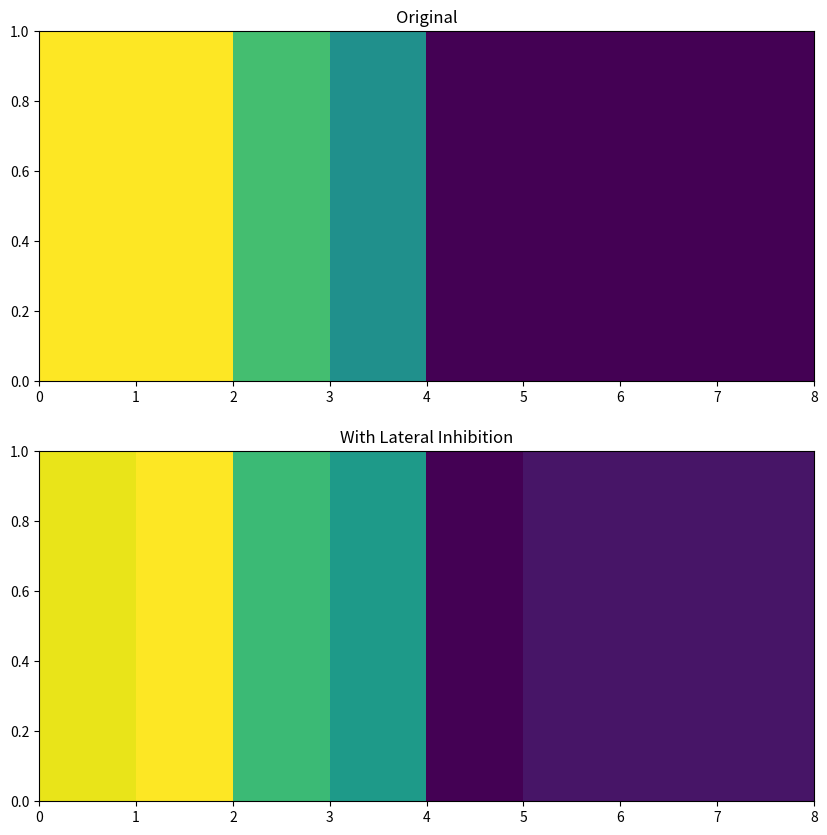

Write the Python code that produced this figure.
import numpy as np
import matplotlib.pyplot as plt

w = 0.1
t = 0.8
I = [1,1,1,0.7,0.5,0,0,0,0,0]
N = len(I)
A = []
for i in range(1,N-1):
    v = I[i]-w*(I[i-1]+I[i+1])
    if v > t:
        print("EDGE!")
    A.append(v)

print(A)

image1 = np.ones([N-2,N-2])*I[1:-1]
image2 = np.ones([N-2,N-2])*A

fig,(ax1,ax2) = plt.subplots(nrows=2, figsize=(10,10))
ax1.imshow(image1, extent=[0,8,0,1], aspect="auto")
ax2.imshow(image2, extent=[0,8,0,1], aspect="auto")
ax1.title.set_text('Original')
ax2.title.set_text('With Lateral Inhibition')


plt.show()